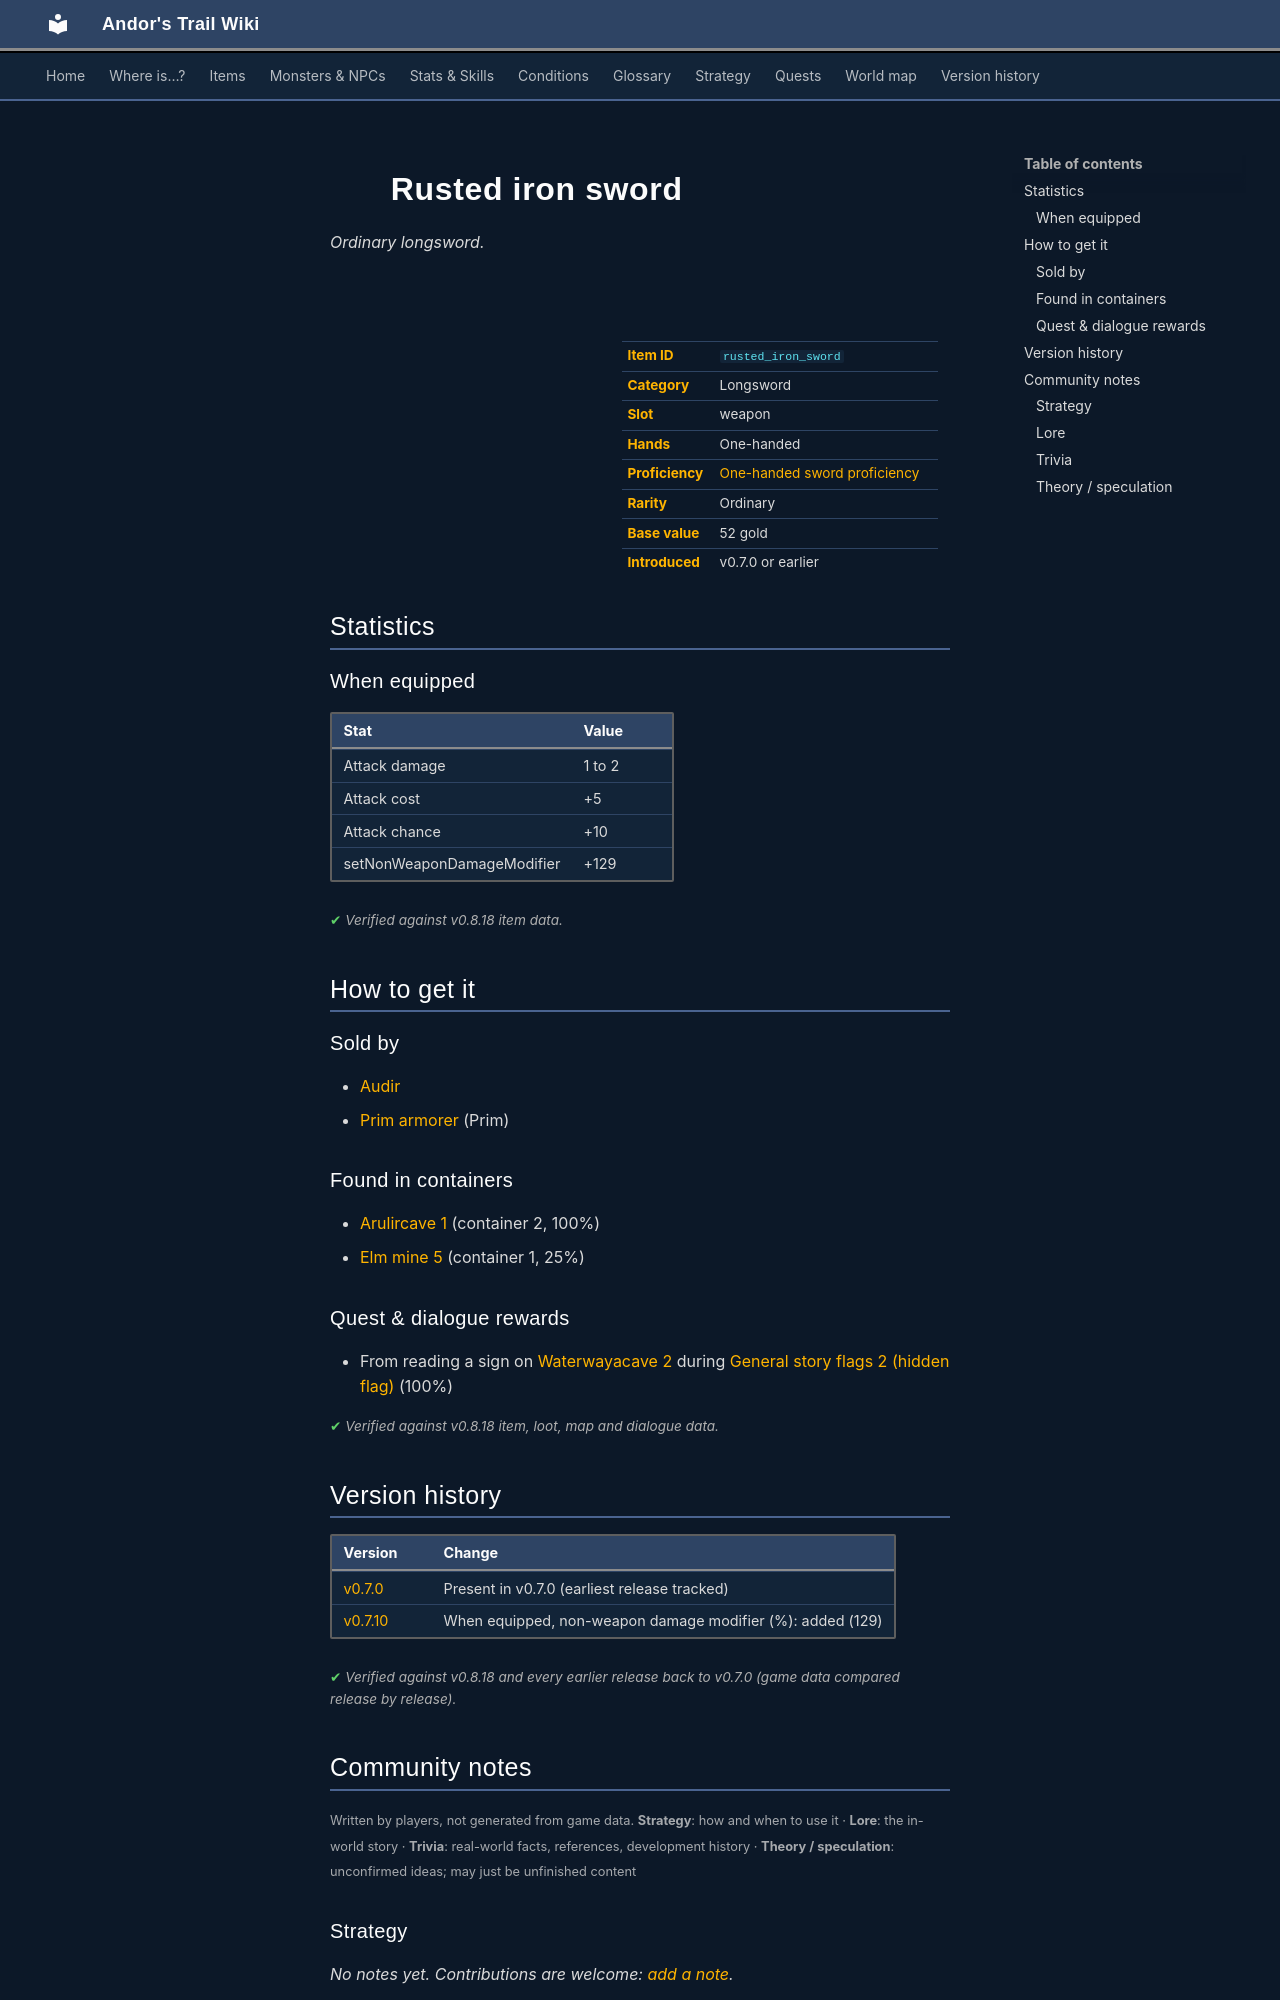

repository: asdfghjkl628/Andor-s-Trail-Wikiiii · page: items/rusted_iron_sword/index.html · generator: mkdocs

---
description: "Rusted iron sword is a ordinary longsword in Andor's Trail (Attack damage 1 to 2, Attack cost +5, Attack chance +10, setNonWeaponDamageModifier +129). How to get it: shops, containers, quests and dialogue."
---

# ![](../assets/icons/items/items_weapons_0.png){ .sprite } Rusted iron sword

*Ordinary longsword.*

<div class="infobox" markdown>

<p class="ib-img"><img class="sprite" src="../../assets/icons/items/items_weapons_0.png" alt=""></p>

| | |
|---|---|
| **Item ID** | `rusted_iron_sword` |
| **Category** | Longsword |
| **Slot** | weapon |
| **Hands** | One-handed |
| **Proficiency** | [One-handed sword proficiency](../skills/weaponProficiency1hsword.md) |
| **Rarity** | Ordinary |
| **Base value** | 52 gold |
| **Introduced** | v0.7.0 or earlier |

</div>

## Statistics

### When equipped

| Stat | Value |
|---|---|
| Attack damage | 1 to 2 |
| Attack cost | +5 |
| Attack chance | +10 |
| setNonWeaponDamageModifier | +129 |

<p class="verified">Verified against v0.8.18 item data.</p>

## How to get it

### Sold by

- [Audir](../monsters/audir.md)
- [Prim armorer](../monsters/prim_armorer.md) (Prim)

### Found in containers

- [Arulircave 1](../maps/arulircave1.md#container-1) (container 2, 100%)
- [Elm mine 5](../maps/elm_mine5.md#container-0) (container 1, 25%)

### Quest & dialogue rewards

- From reading a sign on [Waterwayacave 2](../maps/waterwayacave2.md) during [General story flags 2 (hidden flag)](../quests/nondisplay_2.md#stage-80) (100%)


<p class="verified">Verified against v0.8.18 item, loot, map and dialogue data.</p>


## Version history

| Version | Change |
|---|---|
| [v0.7.0](../versions/0.7.0.md) | Present in v0.7.0 (earliest release tracked) |
| [v0.7.10](../versions/0.7.10.md) | When equipped, non-weapon damage modifier (%): added (129) |

<p class="verified">Verified against v0.8.18 and every earlier release back to v0.7.0 (game data compared release by release).</p>


## Community notes

<small>Written by players, not generated from game data. **Strategy**: how and when to use it · **Lore**: the in-world story · **Trivia**: real-world facts, references, development history · **Theory / speculation**: unconfirmed ideas; may just be unfinished content</small>

### Strategy

*No notes yet. Contributions are welcome: [add a note](https://github.com/asdfghjkl628/Andor-s-Trail-Wikiiii/new/main/notes/items?filename=rusted_iron_sword.md&value=%23%23%20Strategy%0A%0A%3C%21--%20how%20and%20when%20to%20use%20it%20--%3E%0A%0A%23%23%20Lore%0A%0A%3C%21--%20the%20in-world%20story%20--%3E%0A%0A%23%23%20Trivia%0A%0A%3C%21--%20real-world%20facts%2C%20references%2C%20development%20history%20--%3E%0A%0A%23%23%20Theory%20/%20speculation%0A%0A%3C%21--%20unconfirmed%20ideas%3B%20may%20just%20be%20unfinished%20content%20--%3E%0A).*

### Lore

*No notes yet. Contributions are welcome: [add a note](https://github.com/asdfghjkl628/Andor-s-Trail-Wikiiii/new/main/notes/items?filename=rusted_iron_sword.md&value=%23%23%20Strategy%0A%0A%3C%21--%20how%20and%20when%20to%20use%20it%20--%3E%0A%0A%23%23%20Lore%0A%0A%3C%21--%20the%20in-world%20story%20--%3E%0A%0A%23%23%20Trivia%0A%0A%3C%21--%20real-world%20facts%2C%20references%2C%20development%20history%20--%3E%0A%0A%23%23%20Theory%20/%20speculation%0A%0A%3C%21--%20unconfirmed%20ideas%3B%20may%20just%20be%20unfinished%20content%20--%3E%0A).*

### Trivia

*No notes yet. Contributions are welcome: [add a note](https://github.com/asdfghjkl628/Andor-s-Trail-Wikiiii/new/main/notes/items?filename=rusted_iron_sword.md&value=%23%23%20Strategy%0A%0A%3C%21--%20how%20and%20when%20to%20use%20it%20--%3E%0A%0A%23%23%20Lore%0A%0A%3C%21--%20the%20in-world%20story%20--%3E%0A%0A%23%23%20Trivia%0A%0A%3C%21--%20real-world%20facts%2C%20references%2C%20development%20history%20--%3E%0A%0A%23%23%20Theory%20/%20speculation%0A%0A%3C%21--%20unconfirmed%20ideas%3B%20may%20just%20be%20unfinished%20content%20--%3E%0A).*
